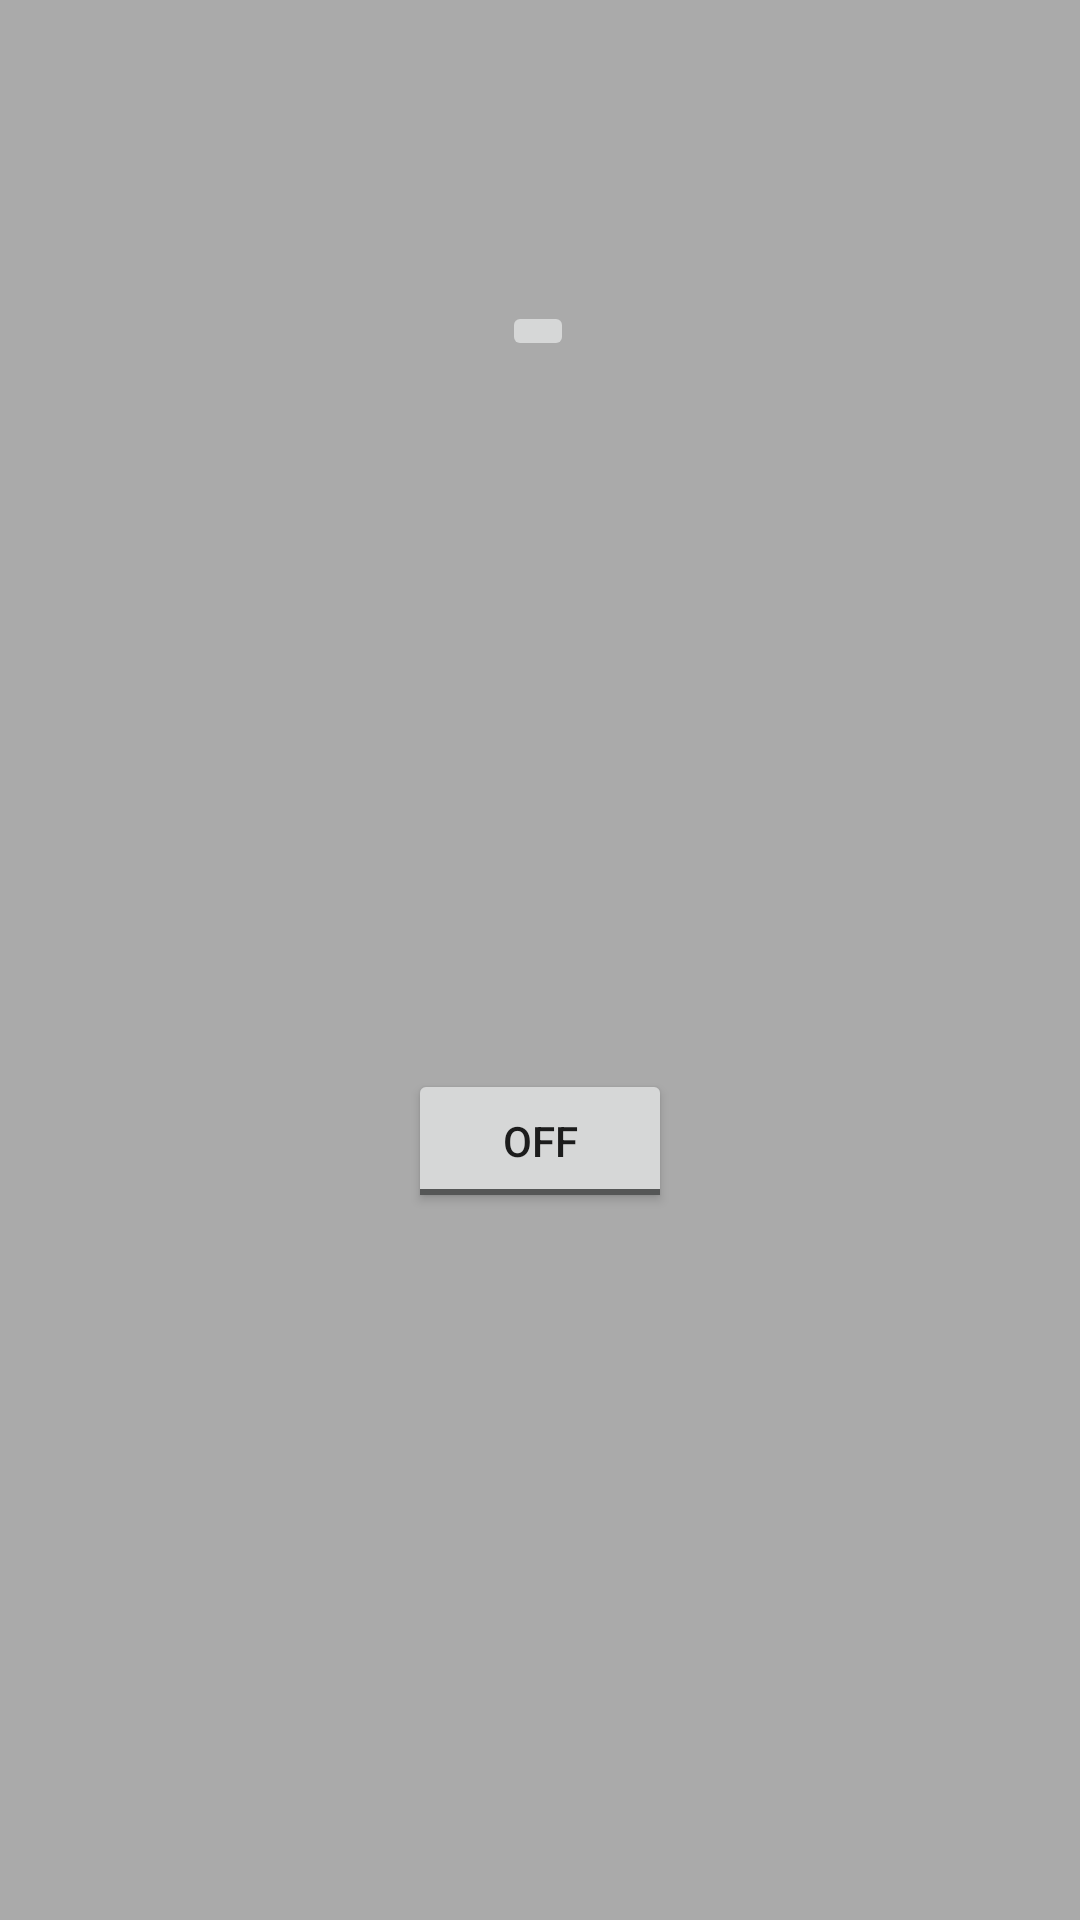

Here is an Android app screen rendered from its layout file. Give the layout XML and the strings, colors and styles it references.
<!-- AndroidManifest.xml: application theme Theme.MagiskAdblocker -->
<!-- res/layout/content_main.xml -->
<?xml version="1.0" encoding="utf-8"?>
<androidx.constraintlayout.widget.ConstraintLayout xmlns:android="http://schemas.android.com/apk/res/android"
    xmlns:app="http://schemas.android.com/apk/res-auto"
    xmlns:tools="http://schemas.android.com/tools"
    android:layout_width="match_parent"
    android:layout_height="match_parent"
    android:background="@android:color/darker_gray"
    app:layout_behavior="@string/appbar_scrolling_view_behavior">

    <ImageButton
        android:id="@+id/imageButton2"
        android:layout_width="wrap_content"
        android:layout_height="wrap_content"
        app:layout_constraintBottom_toBottomOf="parent"
        app:layout_constraintEnd_toEndOf="parent"
        app:layout_constraintHorizontal_bias="0.498"
        app:layout_constraintStart_toStartOf="parent"
        app:layout_constraintTop_toTopOf="parent"
        app:layout_constraintVertical_bias="0.162"
        app:srcCompat="@drawable/ad" />

    <ToggleButton
        android:id="@+id/toggleButton"
        android:layout_width="wrap_content"
        android:layout_height="wrap_content"
        android:onClick="adblocker"
        android:text="ToggleButton"
        app:layout_constraintBottom_toBottomOf="parent"
        app:layout_constraintEnd_toEndOf="parent"
        app:layout_constraintHorizontal_bias="0.5"
        app:layout_constraintStart_toStartOf="parent"
        app:layout_constraintTop_toBottomOf="@+id/imageButton2" />

</androidx.constraintlayout.widget.ConstraintLayout>
<!-- resources referenced by this layout -->
<resources>
  <style name="Theme.MagiskAdblocker" parent="Theme.MaterialComponents.DayNight.DarkActionBar">
          
          <item name="colorPrimary">@color/purple_500</item>
          <item name="colorPrimaryVariant">@color/purple_700</item>
          <item name="colorOnPrimary">@color/white</item>
          
          <item name="colorSecondary">@color/teal_200</item>
          <item name="colorSecondaryVariant">@color/teal_700</item>
          <item name="colorOnSecondary">@color/black</item>
          
          <item name="android:statusBarColor" tools:targetApi="l">?attr/colorPrimaryVariant</item>
          
      </style>
  <color name="purple_500">#EE0000</color>
  <color name="purple_700">#B30000</color>
  <color name="white">#FFFFFFFF</color>
  <color name="teal_200">#DA0303</color>
  <color name="teal_700">#870101</color>
  <color name="black">#FF000000</color>
</resources>
